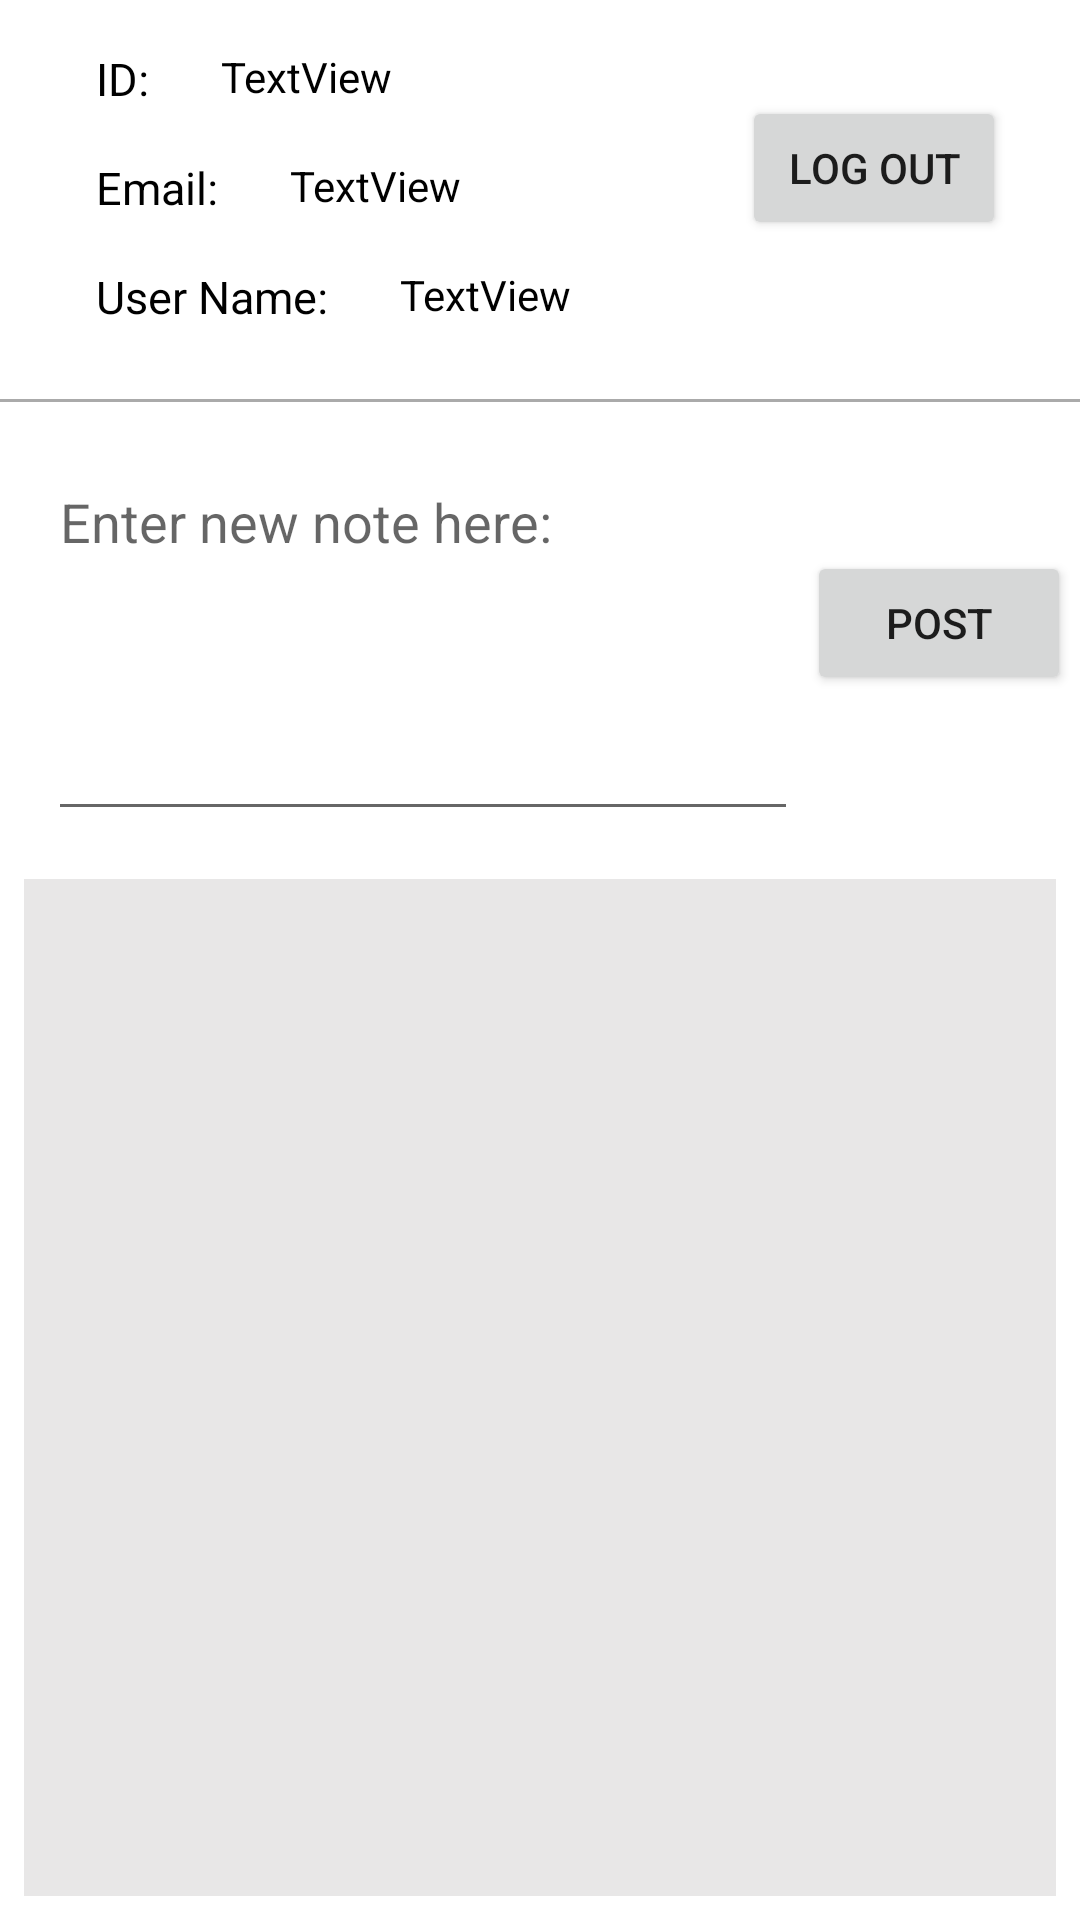

This screen was rendered from an Android layout file. Write that file and the resources it references.
<!-- AndroidManifest.xml: application theme Theme.CS4520_InClass_Ziyang8317 -->
<!-- res/layout/fragment_in_class07_notes.xml -->
<?xml version="1.0" encoding="utf-8"?>
<androidx.constraintlayout.widget.ConstraintLayout xmlns:android="http://schemas.android.com/apk/res/android"
    xmlns:app="http://schemas.android.com/apk/res-auto"
    xmlns:tools="http://schemas.android.com/tools"
    android:id="@+id/frameLayout5"
    android:layout_width="wrap_content"
    android:layout_height="match_parent"
    tools:context=".InClass07NotesFragment">

    <TextView
        android:id="@+id/InClass07_Note_email_reminder"
        android:layout_width="wrap_content"
        android:layout_height="wrap_content"
        android:layout_marginStart="32dp"
        android:layout_marginTop="16dp"
        android:text="Email:"
        android:textColor="@color/black"
        android:textSize="15sp"
        app:layout_constraintStart_toStartOf="parent"
        app:layout_constraintTop_toBottomOf="@+id/textView3" />

    <TextView
        android:id="@+id/InClass07_note_email"
        android:layout_width="wrap_content"
        android:layout_height="wrap_content"
        android:layout_marginStart="24dp"
        android:text="TextView"
        android:textColor="@color/black"
        app:layout_constraintStart_toEndOf="@+id/InClass07_Note_email_reminder"
        app:layout_constraintTop_toTopOf="@+id/InClass07_Note_email_reminder" />

    <TextView
        android:id="@+id/InClass07_Note_name_reminder"
        android:layout_width="wrap_content"
        android:layout_height="wrap_content"
        android:layout_marginTop="16dp"
        android:text="User Name:"
        android:textColor="@color/black"
        android:textSize="15sp"
        app:layout_constraintStart_toStartOf="@+id/InClass07_Note_email_reminder"
        app:layout_constraintTop_toBottomOf="@+id/InClass07_Note_email_reminder" />

    <TextView
        android:id="@+id/InClass07_note_name"
        android:layout_width="wrap_content"
        android:layout_height="wrap_content"
        android:layout_marginStart="24dp"
        android:text="TextView"
        android:textColor="@color/black"
        app:layout_constraintStart_toEndOf="@+id/InClass07_Note_name_reminder"
        app:layout_constraintTop_toTopOf="@+id/InClass07_Note_name_reminder" />

    <View
        android:id="@+id/view"
        android:layout_width="match_parent"
        android:layout_height="1dp"
        android:layout_marginTop="24dp"
        android:background="@android:color/darker_gray"
        android:paddingBottom="10dp"
        app:layout_constraintTop_toBottomOf="@+id/InClass07_Note_name_reminder"
        tools:layout_editor_absoluteX="0dp" />

    <Button
        android:id="@+id/InClass07_Logout_button"
        android:layout_width="wrap_content"
        android:layout_height="wrap_content"
        android:layout_marginStart="32dp"
        android:layout_marginTop="32dp"
        android:text="Log out"
        app:layout_constraintEnd_toEndOf="parent"
        app:layout_constraintStart_toEndOf="@+id/InClass07_note_name"
        app:layout_constraintTop_toTopOf="parent" />

    <EditText
        android:id="@+id/InClass07_notes_enter"
        android:layout_width="250dp"
        android:layout_height="wrap_content"
        android:layout_marginStart="16dp"
        android:layout_marginTop="44dp"
        android:ems="10"
        android:gravity="top"
        android:hint="Enter new note here:"
        android:inputType="textMultiLine"
        android:minLines="5"
        app:layout_constraintStart_toStartOf="parent"
        app:layout_constraintTop_toBottomOf="@+id/InClass07_note_name" />

    <Button
        android:id="@+id/InClass07_postNote_button"
        android:layout_width="wrap_content"
        android:layout_height="wrap_content"
        android:layout_marginStart="8dp"
        android:layout_marginTop="32dp"
        android:layout_marginEnd="8dp"
        android:text="Post"
        app:layout_constraintEnd_toEndOf="parent"
        app:layout_constraintStart_toEndOf="@+id/InClass07_notes_enter"
        app:layout_constraintTop_toTopOf="@+id/InClass07_notes_enter" />

    <androidx.recyclerview.widget.RecyclerView
        android:id="@+id/InClass07_notes_recycler"
        android:layout_width="0dp"
        android:layout_height="0dp"
        android:layout_marginStart="8dp"
        android:layout_marginTop="16dp"
        android:layout_marginEnd="8dp"
        android:layout_marginBottom="8dp"
        android:background="#E8E7E7"
        app:layout_constraintBottom_toBottomOf="parent"
        app:layout_constraintEnd_toEndOf="parent"
        app:layout_constraintStart_toStartOf="parent"
        app:layout_constraintTop_toBottomOf="@+id/InClass07_notes_enter" />

    <TextView
        android:id="@+id/textView3"
        android:layout_width="wrap_content"
        android:layout_height="wrap_content"
        android:layout_marginStart="32dp"
        android:layout_marginTop="16dp"
        android:text="ID:"
        android:textColor="@color/black"
        android:textSize="15sp"
        app:layout_constraintStart_toStartOf="parent"
        app:layout_constraintTop_toTopOf="parent" />

    <TextView
        android:id="@+id/InClass07_note_userId"
        android:layout_width="wrap_content"
        android:layout_height="wrap_content"
        android:layout_marginStart="24dp"
        android:text="TextView"
        android:textColor="@color/black"
        app:layout_constraintStart_toEndOf="@+id/textView3"
        app:layout_constraintTop_toTopOf="@+id/textView3" />


</androidx.constraintlayout.widget.ConstraintLayout>
<!-- resources referenced by this layout -->
<resources>
  <style name="Theme.CS4520_InClass_Ziyang8317" parent="Theme.MaterialComponents.DayNight.DarkActionBar">
          
          <item name="colorPrimary">@color/purple_500</item>
          <item name="colorPrimaryVariant">@color/purple_700</item>
          <item name="colorOnPrimary">@color/white</item>
          
          <item name="colorSecondary">@color/teal_200</item>
          <item name="colorSecondaryVariant">@color/teal_700</item>
          <item name="colorOnSecondary">@color/black</item>
          
          <item name="android:statusBarColor">?attr/colorPrimaryVariant</item>
          
      </style>
  <!-- not gathered from this repository: default colours our renderer supplied (Android Studio template values) -->
  <color name="purple_500">#FF6200EE</color>
  <color name="purple_700">#FF3700B3</color>
  <color name="teal_200">#FF03DAC5</color>
  <color name="teal_700">#FF018786</color>
  <color name="black">#FF000000</color>
  <color name="white">#FFFFFFFF</color>
</resources>
